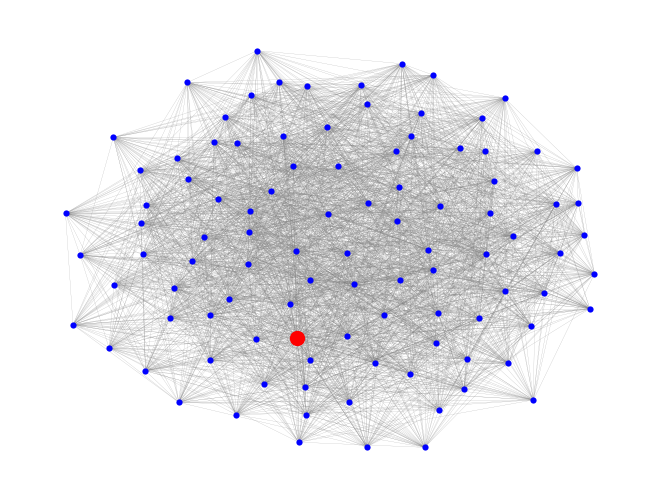

Generate this figure with matplotlib:
"""
===========
Beam Search
===========

Beam search with dynamic beam width.

The progressive widening beam search repeatedly executes a beam search
with increasing beam width until the target node is found.
"""
import math

import matplotlib.pyplot as plt
import networkx as nx


def progressive_widening_search(G, source, value, condition, initial_width=1):
    """Progressive widening beam search to find a node.

    The progressive widening beam search involves a repeated beam
    search, starting with a small beam width then extending to
    progressively larger beam widths if the target node is not
    found. This implementation simply returns the first node found that
    matches the termination condition.

    `G` is a NetworkX graph.

    `source` is a node in the graph. The search for the node of interest
    begins here and extends only to those nodes in the (weakly)
    connected component of this node.

    `value` is a function that returns a real number indicating how good
    a potential neighbor node is when deciding which neighbor nodes to
    enqueue in the breadth-first search. Only the best nodes within the
    current beam width will be enqueued at each step.

    `condition` is the termination condition for the search. This is a
    function that takes a node as input and return a Boolean indicating
    whether the node is the target. If no node matches the termination
    condition, this function raises :exc:`NodeNotFound`.

    `initial_width` is the starting beam width for the beam search (the
    default is one). If no node matching the `condition` is found with
    this beam width, the beam search is restarted from the `source` node
    with a beam width that is twice as large (so the beam width
    increases exponentially). The search terminates after the beam width
    exceeds the number of nodes in the graph.

    """
    # Check for the special case in which the source node satisfies the
    # termination condition.
    if condition(source):
        return source
    # The largest possible value of `i` in this range yields a width at
    # least the number of nodes in the graph, so the final invocation of
    # `bfs_beam_edges` is equivalent to a plain old breadth-first
    # search. Therefore, all nodes will eventually be visited.
    log_m = math.ceil(math.log2(len(G)))
    for i in range(log_m):
        width = initial_width * pow(2, i)
        # Since we are always starting from the same source node, this
        # search may visit the same nodes many times (depending on the
        # implementation of the `value` function).
        for u, v in nx.bfs_beam_edges(G, source, value, width):
            if condition(v):
                return v
    # At this point, since all nodes have been visited, we know that
    # none of the nodes satisfied the termination condition.
    raise nx.NodeNotFound("no node satisfied the termination condition")


###############################################################################
# Search for a node with high centrality.
# ---------------------------------------
#
# We generate a random graph, compute the centrality of each node, then perform
# the progressive widening search in order to find a node of high centrality.

# Set a seed for random number generation so the example is reproducible
seed = 89

G = nx.gnp_random_graph(100, 0.5, seed=seed)
centrality = nx.eigenvector_centrality(G)
avg_centrality = sum(centrality.values()) / len(G)


def has_high_centrality(v):
    return centrality[v] >= avg_centrality


source = 0
value = centrality.get
condition = has_high_centrality

found_node = progressive_widening_search(G, source, value, condition)
c = centrality[found_node]
print(f"found node {found_node} with centrality {c}")


# Draw graph
pos = nx.spring_layout(G, seed=seed)
options = {
    "node_color": "blue",
    "node_size": 20,
    "edge_color": "grey",
    "linewidths": 0,
    "width": 0.1,
}
nx.draw(G, pos, **options)
# Draw node with high centrality as large and red
nx.draw_networkx_nodes(G, pos, nodelist=[found_node], node_size=100, node_color="r")
plt.show()
